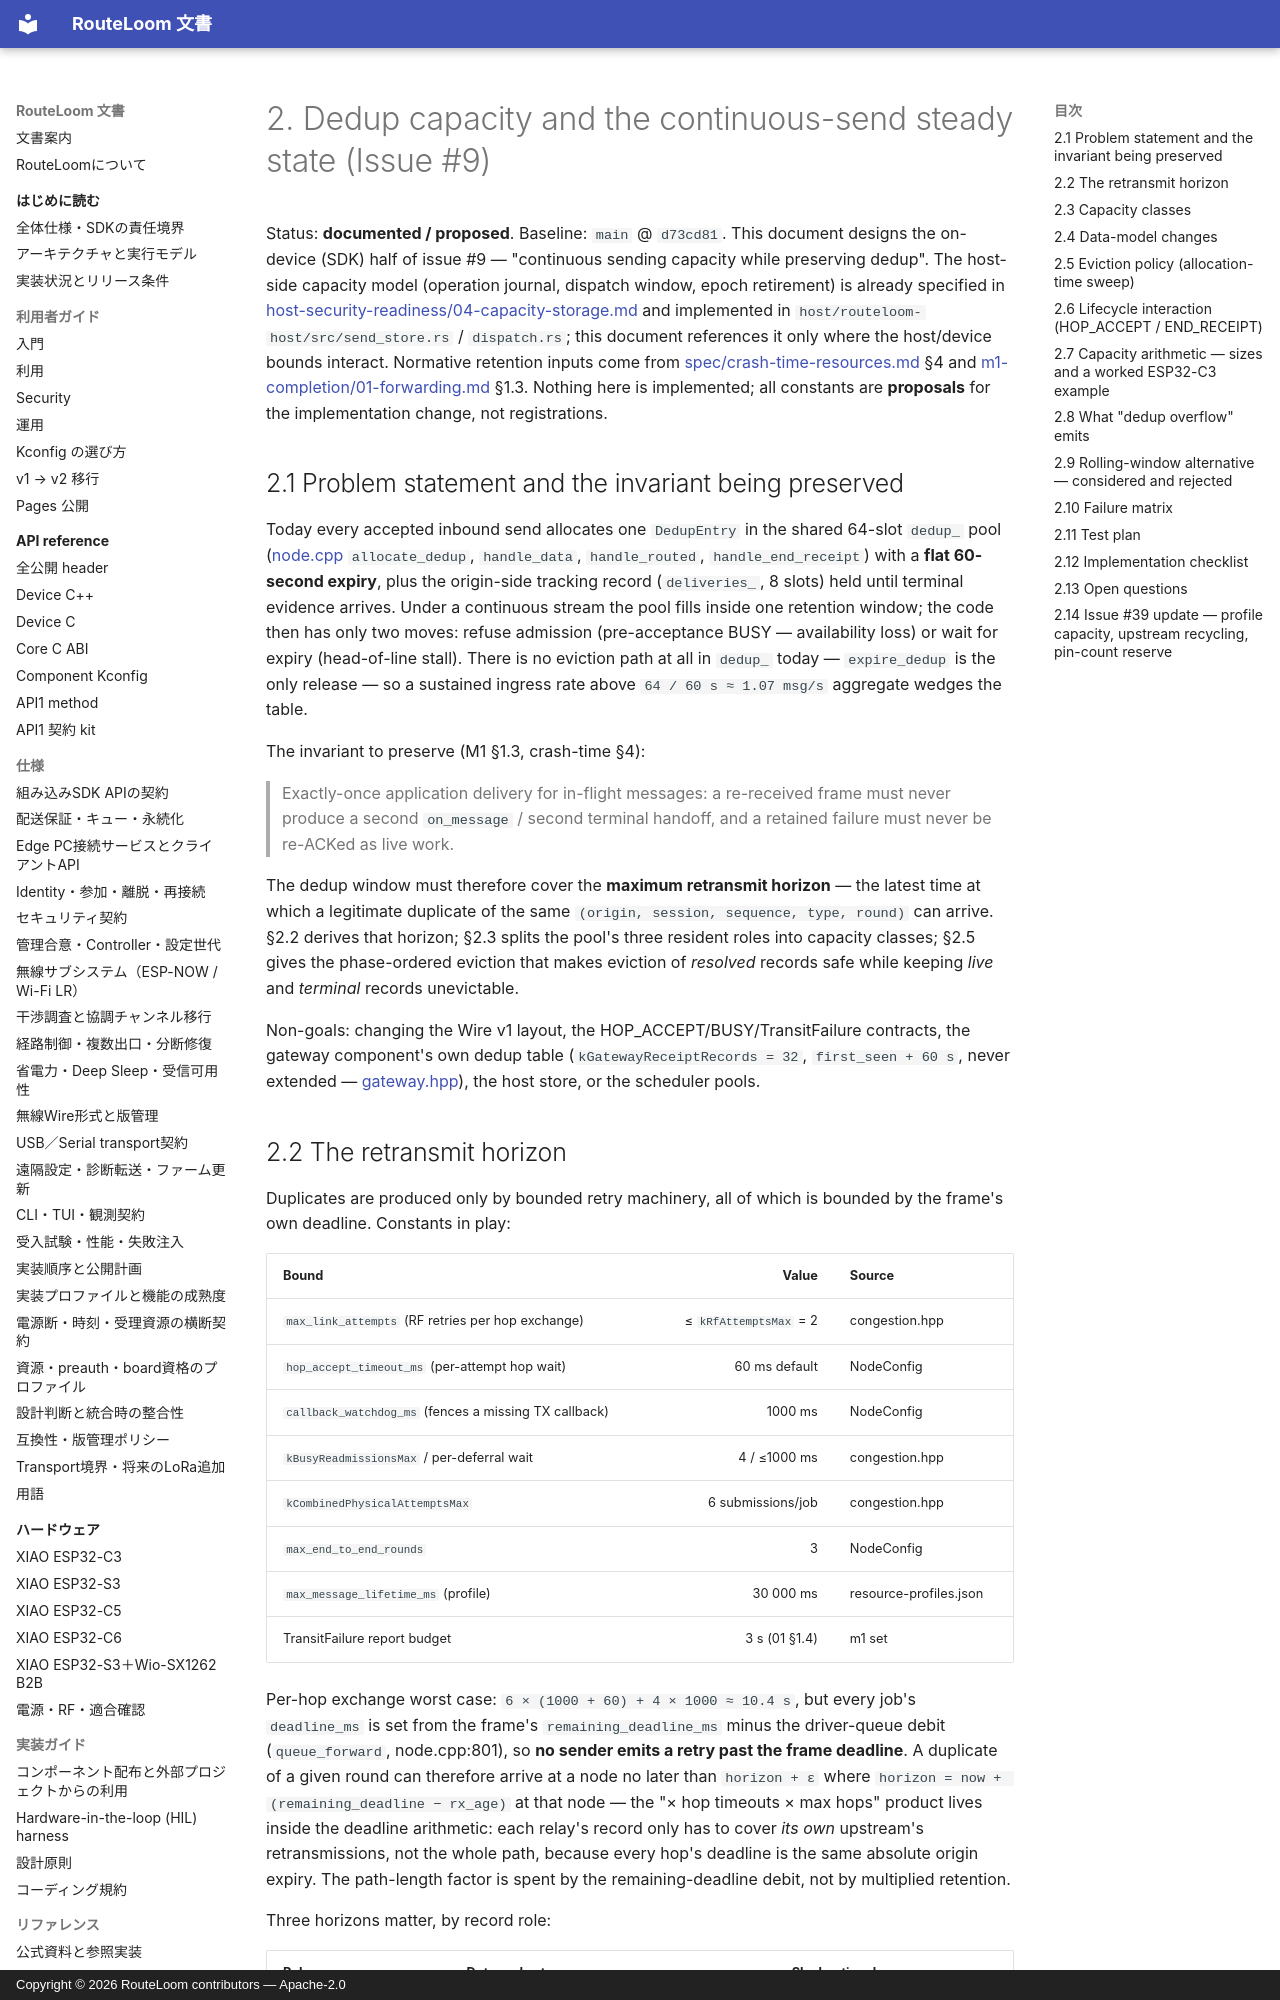

repository: MOVEI144/RouteLoom · page: design/sdk-completion/02-dedup-capacity/index.html · generator: mkdocs · copyright: Copyright © 2026 RouteLoom contributors — Apache-2.0

# 2. Dedup capacity and the continuous-send steady state (Issue #9)

Status: **documented / proposed**. Baseline: `main` @ `d73cd81`. This document
designs the on-device (SDK) half of issue #9 — "continuous sending capacity
while preserving dedup". The host-side capacity model (operation journal,
dispatch window, epoch retirement) is already specified in
[host-security-readiness/04-capacity-storage.md](../host-security-readiness/04-capacity-storage.md)
and implemented in `host/routeloom-host/src/send_store.rs` / `dispatch.rs`; this
document references it only where the host/device bounds interact. Normative
retention inputs come from [spec/crash-time-resources.md](../../spec/crash-time-resources.md)
§4 and [m1-completion/01-forwarding.md](../m1-completion/01-forwarding.md) §1.3.
Nothing here is implemented; all constants are **proposals** for the
implementation change, not registrations.

## 2.1 Problem statement and the invariant being preserved

Today every accepted inbound send allocates one `DedupEntry` in the shared
64-slot `dedup_` pool ([node.cpp](../../../components/routeloom/src/node.cpp)
`allocate_dedup`, `handle_data`, `handle_routed`, `handle_end_receipt`) with a
**flat 60-second expiry**, plus the origin-side tracking record
(`deliveries_`, 8 slots) held until terminal evidence arrives. Under a
continuous stream the pool fills inside one retention window; the code then
has only two moves: refuse admission (pre-acceptance BUSY — availability
loss) or wait for expiry (head-of-line stall). There is no eviction path at
all in `dedup_` today — `expire_dedup` is the only release — so a sustained
ingress rate above `64 / 60 s ≈ 1.07 msg/s` aggregate wedges the table.

The invariant to preserve (M1 §1.3, crash-time §4):

> Exactly-once application delivery for in-flight messages: a re-received
> frame must never produce a second `on_message` / second terminal handoff,
> and a retained failure must never be re-ACKed as live work.

The dedup window must therefore cover the **maximum retransmit horizon** —
the latest time at which a legitimate duplicate of the same
`(origin, session, sequence, type, round)` can arrive. §2.2 derives that
horizon; §2.3 splits the pool's three resident roles into capacity classes;
§2.5 gives the phase-ordered eviction that makes eviction of *resolved*
records safe while keeping *live* and *terminal* records unevictable.

Non-goals: changing the Wire v1 layout, the HOP_ACCEPT/BUSY/TransitFailure
contracts, the gateway component's own dedup table
(`kGatewayReceiptRecords = 32`, `first_seen + 60 s`, never extended —
[gateway.hpp](../../../components/routeloom/include/routeloom/gateway.hpp)),
the host store, or the scheduler pools.
